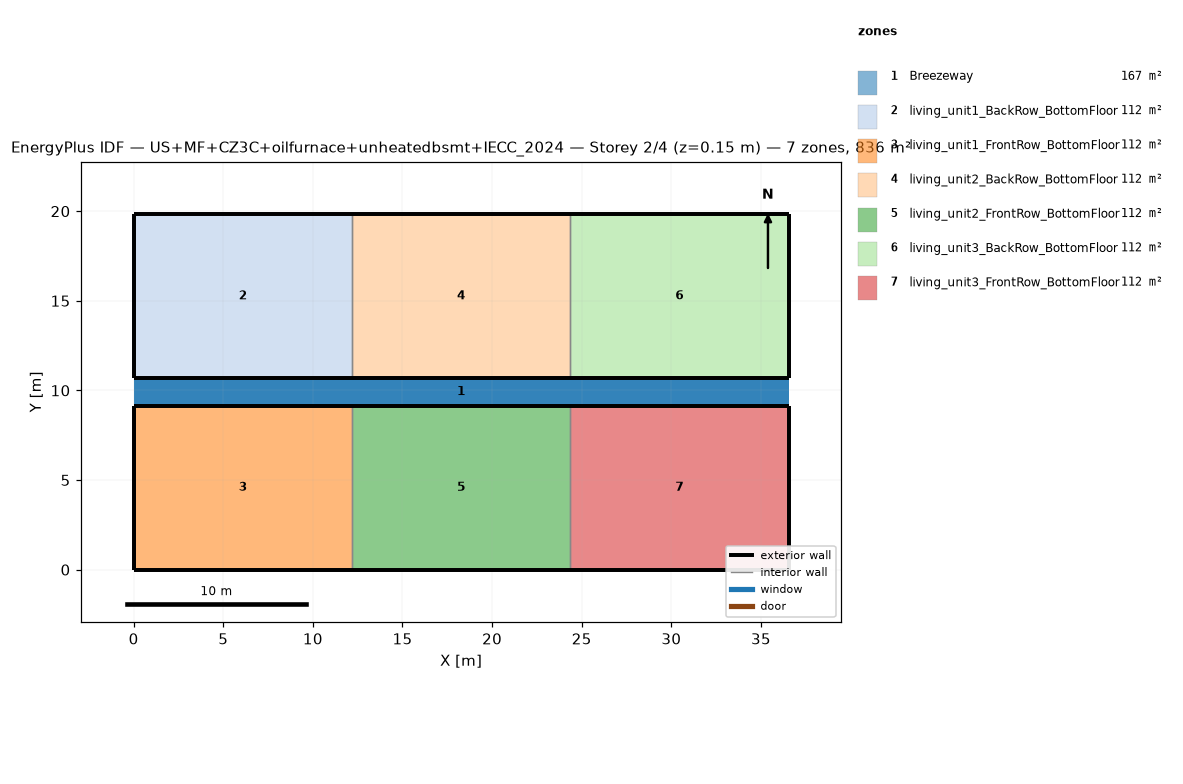
=== STOREY PLAN SPEC (per zone: floor XY polygon, exterior-wall plan segments, windows/doors) ===
zone 1: Breezeway  (167.0 m²)
  floor: (36.54, 9.16) (0.00, 9.16) (0.00, 10.68) (36.54, 10.68)
  floor: (36.54, 9.16) (0.00, 9.16) (0.00, 10.68) (36.54, 10.68)
  floor: (36.54, 9.16) (0.00, 9.16) (0.00, 10.68) (36.54, 10.68)
zone 2: living_unit1_BackRow_BottomFloor  (111.5 m²)
  floor: (12.18, 10.68) (0.00, 10.68) (0.00, 19.84) (12.18, 19.84)
  exterior wall: (0.00, 10.68) – (12.18, 10.68)  [12.2 m]
  exterior wall: (12.18, 19.84) – (0.00, 19.84)  [12.2 m]
  exterior wall: (0.00, 19.84) – (0.00, 10.68)  [9.2 m]
  interior walls: 1
zone 3: living_unit1_FrontRow_BottomFloor  (111.5 m²)
  floor: (12.18, 0.00) (0.00, 0.00) (0.00, 9.16) (12.18, 9.16)
  exterior wall: (0.00, 0.00) – (12.18, 0.00)  [12.2 m]
  exterior wall: (12.18, 9.16) – (0.00, 9.16)  [12.2 m]
  exterior wall: (0.00, 9.16) – (0.00, 0.00)  [9.2 m]
  interior walls: 1
zone 4: living_unit2_BackRow_BottomFloor  (111.5 m²)
  floor: (24.36, 10.68) (12.18, 10.68) (12.18, 19.84) (24.36, 19.84)
  exterior wall: (12.18, 10.68) – (24.36, 10.68)  [12.2 m]
  exterior wall: (24.36, 19.84) – (12.18, 19.84)  [12.2 m]
  interior walls: 2
zone 5: living_unit2_FrontRow_BottomFloor  (111.5 m²)
  floor: (24.36, 0.00) (12.18, 0.00) (12.18, 9.16) (24.36, 9.16)
  exterior wall: (12.18, 0.00) – (24.36, 0.00)  [12.2 m]
  exterior wall: (24.36, 9.16) – (12.18, 9.16)  [12.2 m]
  interior walls: 2
zone 6: living_unit3_BackRow_BottomFloor  (111.5 m²)
  floor: (36.54, 10.68) (24.36, 10.68) (24.36, 19.84) (36.54, 19.84)
  exterior wall: (24.36, 10.68) – (36.54, 10.68)  [12.2 m]
  exterior wall: (36.54, 10.68) – (36.54, 19.84)  [9.2 m]
  exterior wall: (36.54, 19.84) – (24.36, 19.84)  [12.2 m]
  interior walls: 1
zone 7: living_unit3_FrontRow_BottomFloor  (111.5 m²)
  floor: (36.54, 0.00) (24.36, 0.00) (24.36, 9.16) (36.54, 9.16)
  exterior wall: (24.36, 0.00) – (36.54, 0.00)  [12.2 m]
  exterior wall: (36.54, 0.00) – (36.54, 9.16)  [9.2 m]
  exterior wall: (36.54, 9.16) – (24.36, 9.16)  [12.2 m]
  interior walls: 1

=== DERIVED (storey summary) ===
Building: US+MF+CZ3C+oilfurnace+unheatedbsmt+IECC_2024
Storey: 2 of 4  (floor level z = 0.15 m)
Storey gross floor area: 836.2 m²
Zones on this storey: 7
  - Breezeway: floor 167.0 m²
  - living_unit1_BackRow_BottomFloor: floor 111.5 m²; exterior wall 33.5 m (86.9 m²); WWR 0.0%
  - living_unit1_FrontRow_BottomFloor: floor 111.5 m²; exterior wall 33.5 m (86.9 m²); WWR 0.0%
  - living_unit2_BackRow_BottomFloor: floor 111.5 m²; exterior wall 24.4 m (63.1 m²); WWR 0.0%
  - living_unit2_FrontRow_BottomFloor: floor 111.5 m²; exterior wall 24.4 m (63.1 m²); WWR 0.0%
  - living_unit3_BackRow_BottomFloor: floor 111.5 m²; exterior wall 33.5 m (86.9 m²); WWR 0.0%
  - living_unit3_FrontRow_BottomFloor: floor 111.5 m²; exterior wall 33.5 m (86.9 m²); WWR 0.0%
Zone adjacency (shared interzone walls):
  - living_unit1_BackRow_BottomFloor ↔ living_unit2_BackRow_BottomFloor
  - living_unit1_FrontRow_BottomFloor ↔ living_unit2_FrontRow_BottomFloor
  - living_unit2_BackRow_BottomFloor ↔ living_unit3_BackRow_BottomFloor
  - living_unit2_FrontRow_BottomFloor ↔ living_unit3_FrontRow_BottomFloor